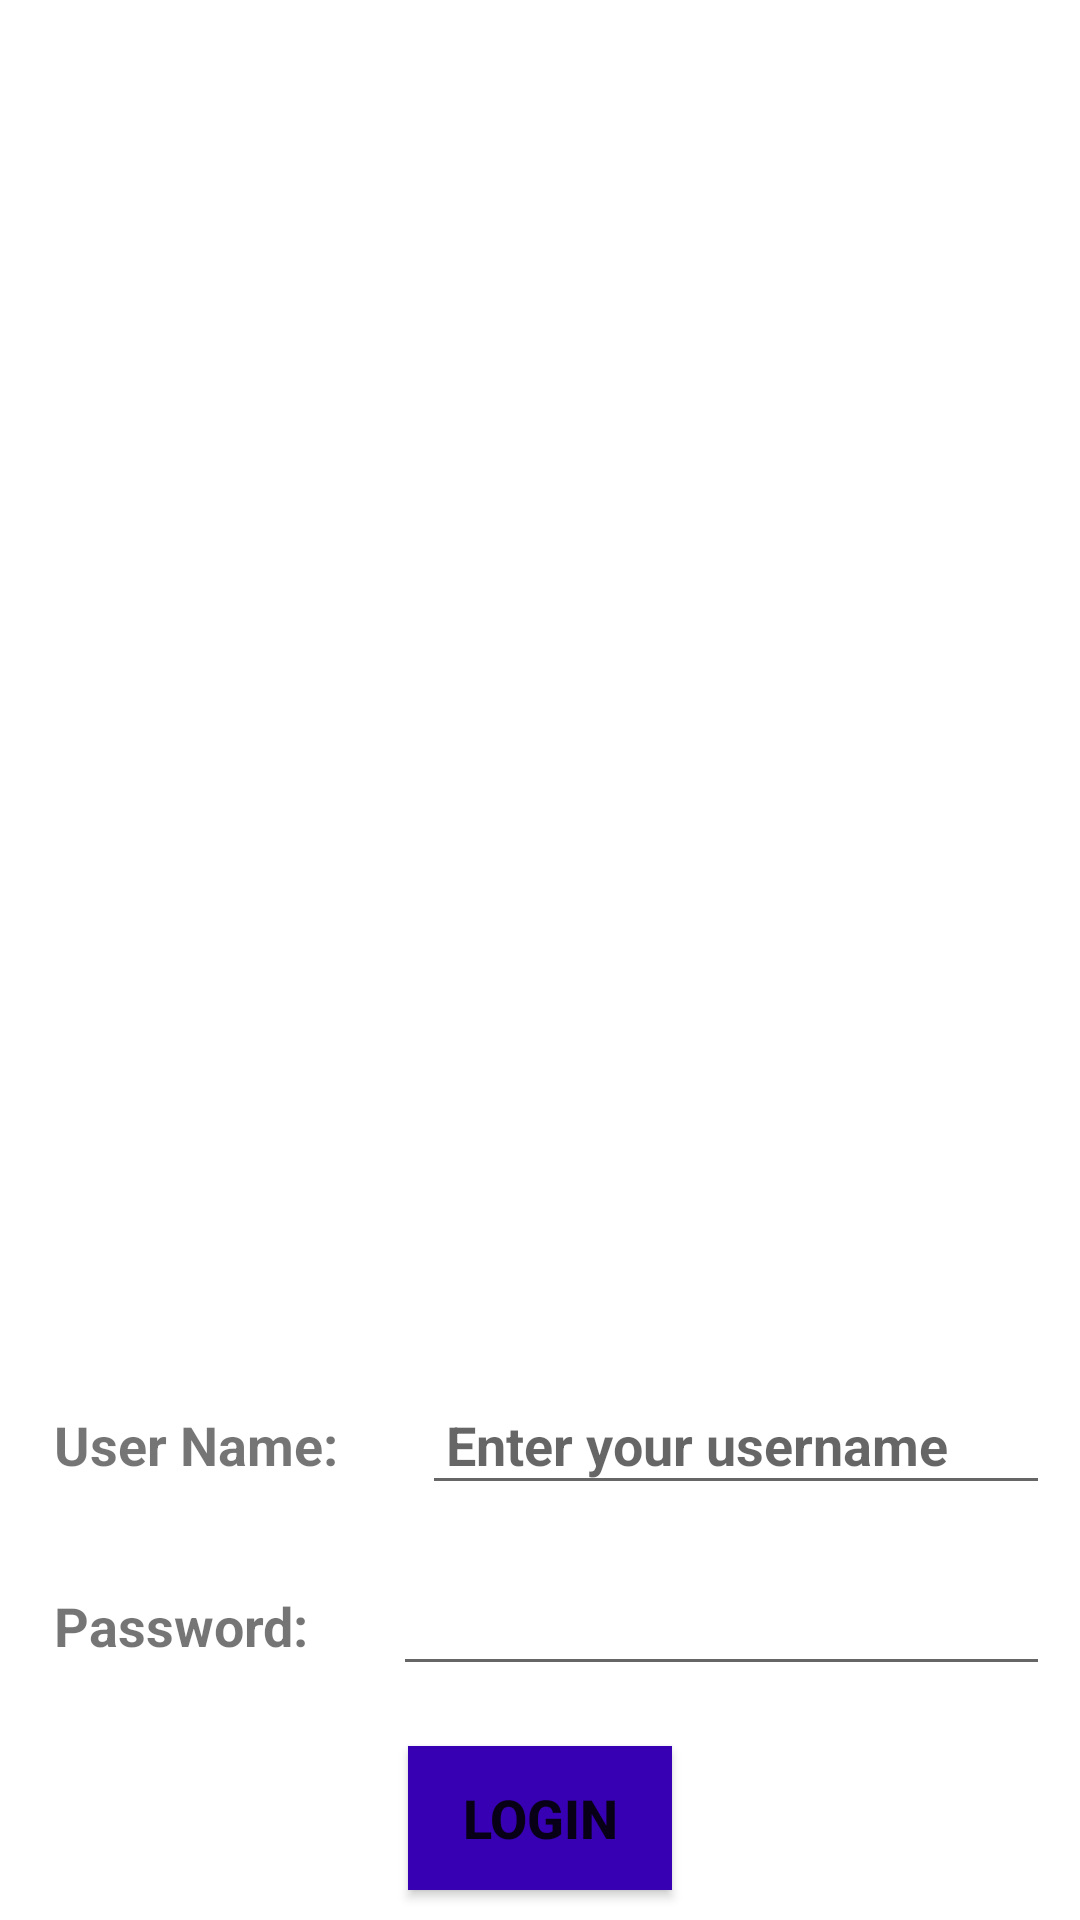

This screen was rendered from an Android layout file. Write that file and the resources it references.
<!-- AndroidManifest.xml: application theme Theme.KotlinApp02 -->
<!-- res/layout/fragment_login.xml -->
<?xml version="1.0" encoding="utf-8"?>
<LinearLayout xmlns:android="http://schemas.android.com/apk/res/android"
    xmlns:tools="http://schemas.android.com/tools"
    android:layout_width="match_parent"
    android:layout_height="match_parent"
    android:orientation="vertical"
    tools:context=".ui.LoginFragment">

    <ImageView
        style="@style/customStyle"
        android:layout_width="match_parent"
        android:layout_height="0dp"
        android:layout_weight="1"
        android:src="@drawable/userlogin" />

    <LinearLayout
        android:layout_width="match_parent"
        android:layout_height="wrap_content"
        android:orientation="horizontal">

        <TextView
            style="@style/customStyle"
            android:layout_width="wrap_content"
            android:layout_height="wrap_content"
            android:text="@string/username" />

        <EditText
            android:id="@+id/edt_userName"
            style="@style/customStyle"
            android:layout_width="0dp"
            android:layout_height="wrap_content"
            android:layout_weight="1"
            android:hint="Enter your username" />

    </LinearLayout>

    <LinearLayout
        android:layout_width="match_parent"
        android:layout_height="wrap_content"
        android:orientation="horizontal">

        <TextView
            style="@style/customStyle"
            android:layout_width="wrap_content"
            android:layout_height="wrap_content"
            android:text="@string/password" />

        <EditText
            android:id="@+id/edt_password"
            style="@style/customStyle"
            android:layout_width="0dp"
            android:layout_height="wrap_content"
            android:layout_weight="1"
            android:inputType="textPassword" />

    </LinearLayout>

    <Button
        android:id="@+id/btn_login"
        style="@style/customStyle"
        android:layout_width="wrap_content"
        android:layout_height="wrap_content"
        android:layout_gravity="center_horizontal"
        android:background="@color/purple_700"
        android:text="@string/login" />


</LinearLayout>
<!-- resources referenced by this layout -->
<resources>
  <string name="login">Login</string>
  <string name="password">Password:</string>
  <string name="username">User Name:</string>
  <style name="customStyle">
          <item name="android:layout_margin">10dp</item>
          <item name="android:padding">8dp</item>
          <item name="android:textSize">18sp</item>
          <item name="android:textStyle">bold</item>
      </style>
  <style name="Theme.KotlinApp02" parent="Theme.MaterialComponents.DayNight.DarkActionBar">
          
          <item name="colorPrimary">@color/purple_500</item>
          <item name="colorPrimaryVariant">@color/purple_700</item>
          <item name="colorOnPrimary">@color/white</item>
          
          <item name="colorSecondary">@color/teal_200</item>
          <item name="colorSecondaryVariant">@color/teal_700</item>
          <item name="colorOnSecondary">@color/black</item>
          
          <item name="android:statusBarColor" tools:targetApi="l">?attr/colorPrimaryVariant</item>
          
      </style>
  <!-- not gathered from this repository: default colours our renderer supplied (Android Studio template values) -->
  <color name="purple_500">#FF6200EE</color>
  <color name="purple_700">#FF3700B3</color>
  <color name="teal_200">#FF03DAC5</color>
  <color name="teal_700">#FF018786</color>
  <color name="black">#FF000000</color>
  <color name="white">#FFFFFFFF</color>
</resources>
